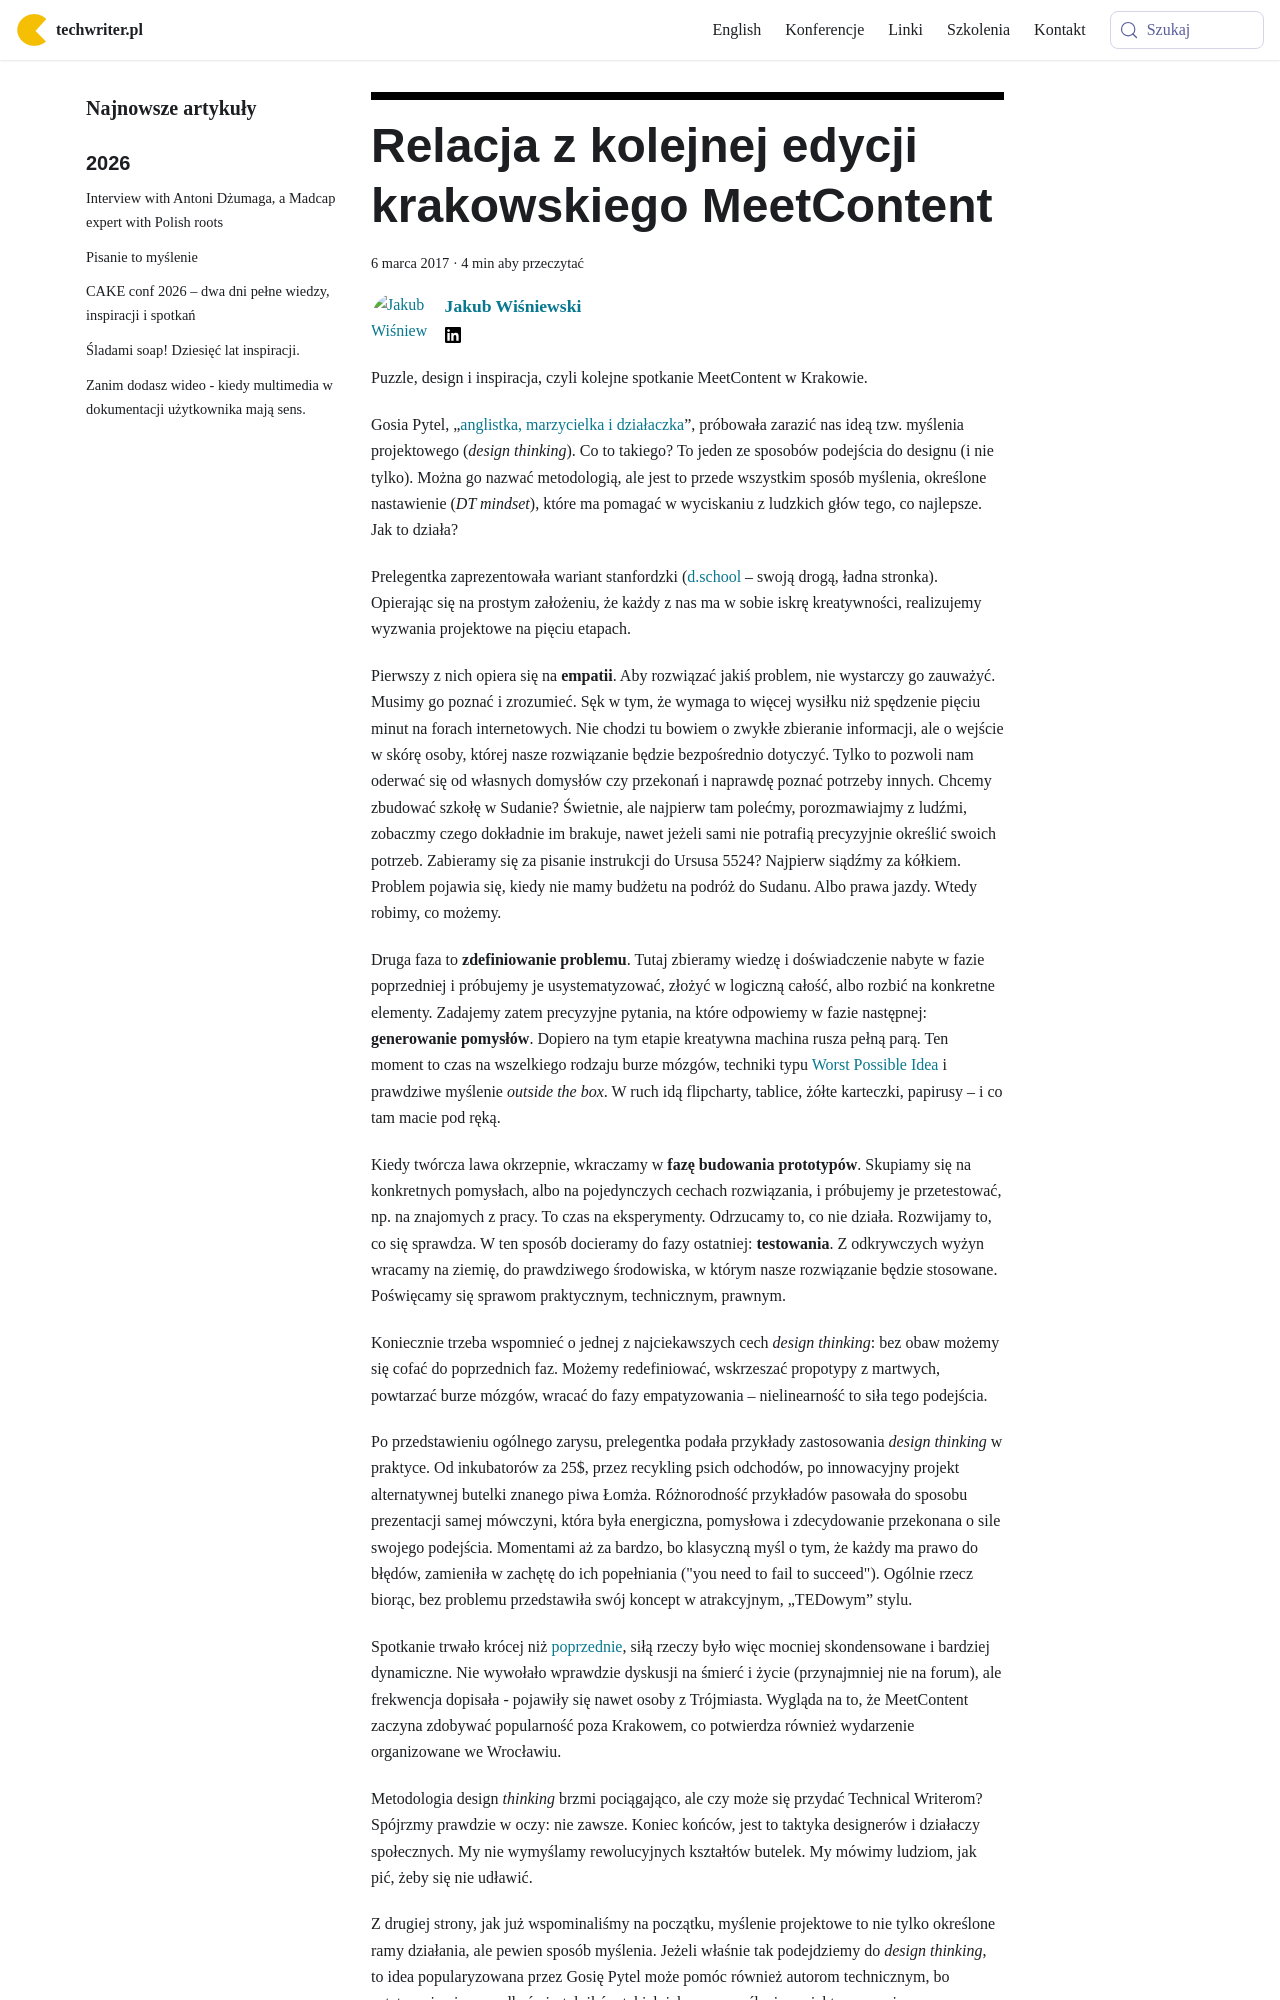

repository: techwriter-pl/techwriter-pl.github.io · page: relacja-z-kolejnej-edycji-krakowskiego-meetcontent/index.html · generator: docusaurus

---
title: 'Relacja z kolejnej edycji krakowskiego MeetContent'
authors: kuba
date: '2017-03-06'
tags:
  - 'news'
  - 'z-kraju'
  - 'edukacja'
  - 'kariera'
  - 'konferencje'
  - 'społeczność'
  - 'szkolenia'
  - 'meetcontent'
coverImage: 'hannes-wolf-74352-e1488647507320.jpg'
---

Puzzle, design i inspiracja, czyli kolejne spotkanie MeetContent w Krakowie.

<!--truncate-->

Gosia Pytel,
„[anglistka, marzycielka i działaczka](http://womenintechnology.pl/2016/08/zainspiruj-sie-4-wywiad-z-ekspertem-z-dziedziny-design-thinking-gosia-pytel/)”,
próbowała zarazić nas ideą tzw. myślenia projektowego (_design thinking_). Co to
takiego? To jeden ze sposobów podejścia do designu (i nie tylko). Można go
nazwać metodologią, ale jest to przede wszystkim sposób myślenia, określone
nastawienie (_DT mindset_), które ma pomagać w wyciskaniu z ludzkich głów tego,
co najlepsze. Jak to działa?

Prelegentka zaprezentowała wariant stanfordzki
([d.school](https://dschool.stanford.edu/) – swoją drogą, ładna stronka).
Opierając się na prostym założeniu, że każdy z nas ma w sobie iskrę
kreatywności, realizujemy wyzwania projektowe na pięciu etapach.

Pierwszy z nich opiera się na **empatii**. Aby rozwiązać jakiś problem, nie
wystarczy go zauważyć. Musimy go poznać i zrozumieć. Sęk w tym, że wymaga to
więcej wysiłku niż spędzenie pięciu minut na forach internetowych. Nie chodzi tu
bowiem o zwykłe zbieranie informacji, ale o wejście w skórę osoby, której nasze
rozwiązanie będzie bezpośrednio dotyczyć. Tylko to pozwoli nam oderwać się od
własnych domysłów czy przekonań i naprawdę poznać potrzeby innych. Chcemy
zbudować szkołę w Sudanie? Świetnie, ale najpierw tam polećmy, porozmawiajmy z
ludźmi, zobaczmy czego dokładnie im brakuje, nawet jeżeli sami nie potrafią
precyzyjnie określić swoich potrzeb. Zabieramy się za pisanie instrukcji do
Ursusa 5524? Najpierw siądźmy za kółkiem. Problem pojawia się, kiedy nie mamy
budżetu na podróż do Sudanu. Albo prawa jazdy. Wtedy robimy, co możemy.

Druga faza to **zdefiniowanie problemu**. Tutaj zbieramy wiedzę i doświadczenie
nabyte w fazie poprzedniej i próbujemy je usystematyzować, złożyć w logiczną
całość, albo rozbić na konkretne elementy. Zadajemy zatem precyzyjne pytania, na
które odpowiemy w fazie następnej: **generowanie pomysłów**. Dopiero na tym
etapie kreatywna machina rusza pełną parą. Ten moment to czas na wszelkiego
rodzaju burze mózgów, techniki typu
[Worst Possible Idea](https://www.interaction-design.org/literature/article/learn-how-to-use-the-best-ideation-methods-worst-possible-idea)
i prawdziwe myślenie _outside the box_. W ruch idą flipcharty, tablice, żółte
karteczki, papirusy – i co tam macie pod ręką.

Kiedy twórcza lawa okrzepnie, wkraczamy w **fazę budowania prototypów**.
Skupiamy się na konkretnych pomysłach, albo na pojedynczych cechach rozwiązania,
i próbujemy je przetestować, np. na znajomych z pracy. To czas na eksperymenty.
Odrzucamy to, co nie działa. Rozwijamy to, co się sprawdza. W ten sposób
docieramy do fazy ostatniej: **testowania**. Z odkrywczych wyżyn wracamy na
ziemię, do prawdziwego środowiska, w którym nasze rozwiązanie będzie stosowane.
Poświęcamy się sprawom praktycznym, technicznym, prawnym.

Koniecznie trzeba wspomnieć o jednej z najciekawszych cech _design thinking_:
bez obaw możemy się cofać do poprzednich faz. Możemy redefiniować, wskrzeszać
propotypy z martwych, powtarzać burze mózgów, wracać do fazy empatyzowania –
nielinearność to siła tego podejścia.

Po przedstawieniu ogólnego zarysu, prelegentka podała przykłady zastosowania
_design thinking_ w praktyce. Od inkubatorów za 25$, przez recykling psich
odchodów, po innowacyjny projekt alternatywnej butelki znanego piwa Łomża.
Różnorodność przykładów pasowała do sposobu prezentacji samej mówczyni, która
była energiczna, pomysłowa i zdecydowanie przekonana o sile swojego podejścia.
Momentami aż za bardzo, bo klasyczną myśl o tym, że każdy ma prawo do
błędów, zamieniła w zachętę do ich popełniania ("you need to fail to succeed").
Ogólnie rzecz biorąc, bez problemu przedstawiła swój koncept w atrakcyjnym,
„TEDowym” stylu.
